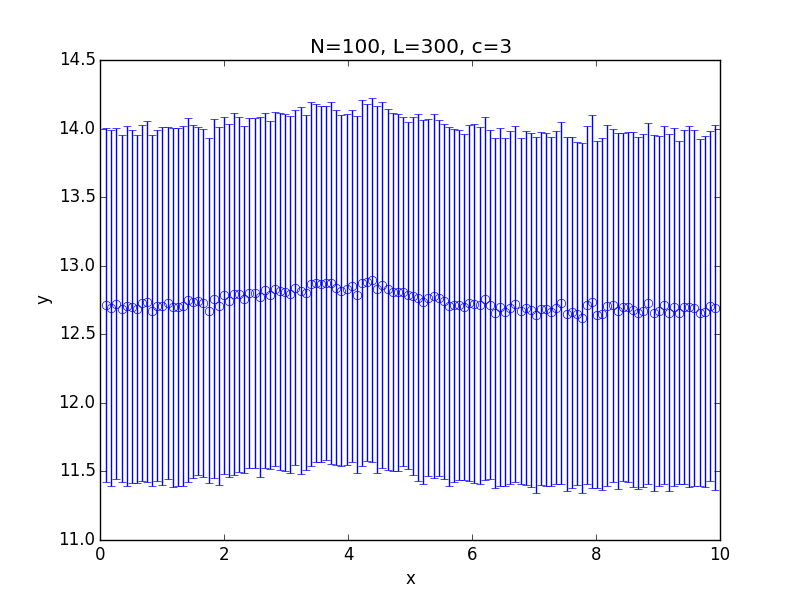

Source data for this figure (header and first rows):
x; 0.100000; 0.182500; 0.265000; 0.347500; 0.430000; 0.512500; 0.595000; 0.677500; 0.760000; 0.842500; 0.925000; 1.007500; 1.090000; 1.172500; 1.255000; 1.337500; 1.420000; 1.502500; 1.585000; 1.667500; 1.750000; 1.832500; 1.915000
y; 12.71; 12.69; 12.72; 12.69; 12.7; 12.7; 12.68; 12.73; 12.74; 12.67; 12.71; 12.71; 12.73; 12.7; 12.7; 12.71; 12.75; 12.74; 12.74; 12.73; 12.67; 12.76; 12.71
std; 1.289; 1.299; 1.28; 1.265; 1.314; 1.287; 1.267; 1.298; 1.313; 1.279; 1.277; 1.303; 1.284; 1.307; 1.306; 1.314; 1.329; 1.287; 1.268; 1.267; 1.258; 1.306; 1.308
